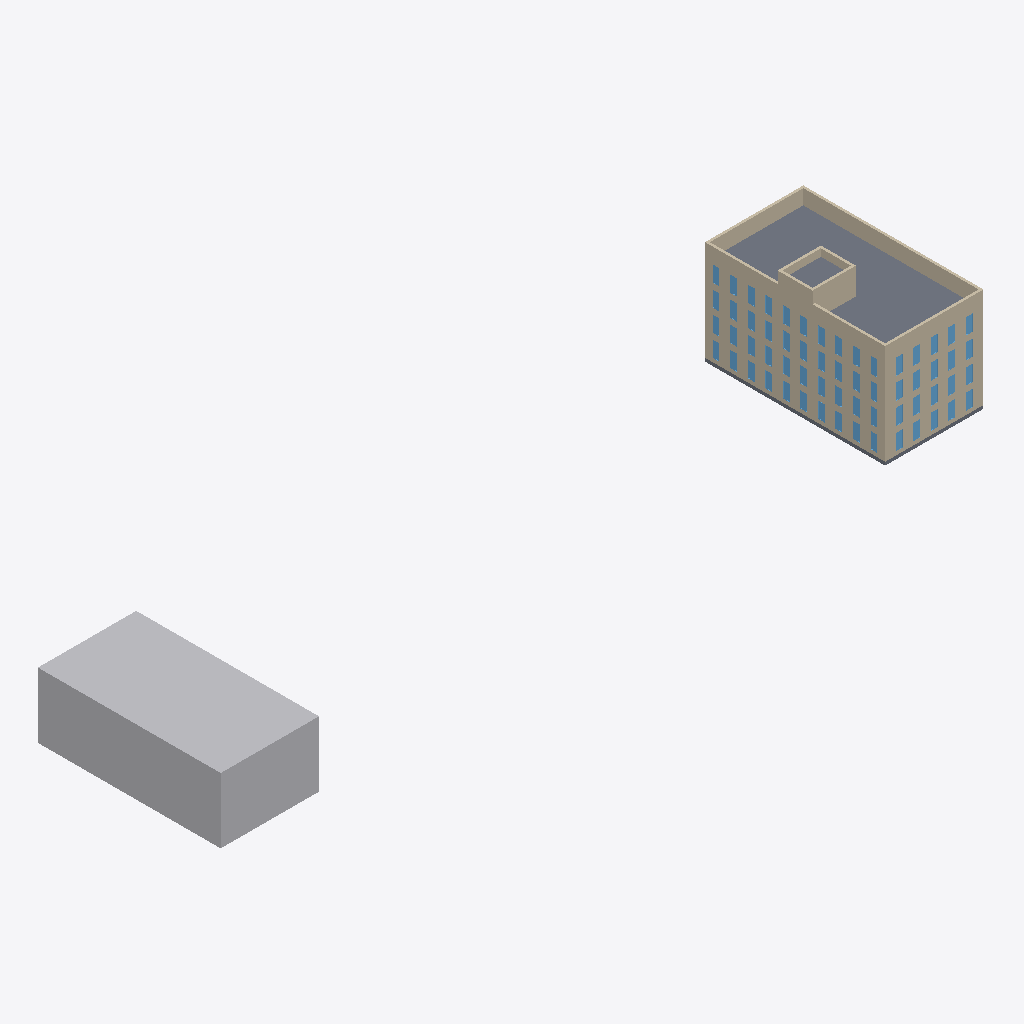
Isometric view of an IFC building model (IFC-SPF (STEP), schema IFC4, length unit metre), seen from the south-west, elements coloured by IFC class: 60 windows (light blue), 25 walls (beige), 3 slabs (grey), 1 other element (light grey).
Extent 114.7 m × 27.4 m × 17.3 m (x, y, z). Storeys (5): Level 0 at 0.00 m; Level 1 at 3.26 m; Level 2 at 6.52 m; Level 3 at 9.78 m; Level 4 at 12.78 m. Elements (272): 126 IfcWall, 120 IfcWindow, 17 IfcColumn, 8 IfcSlab, 1 IfcBuildingElementProxy.

HEADER;
FILE_DESCRIPTION(('ViewDefinition [DesignTransferView_V1.0]'),'2;1');
FILE_NAME('Project  Number','2018-04-04T13:23:47',(''),(''),'The EXPRESS Data Manager Version 5.02.0100.07 : 28 Aug 2013','20170223_1515(x64) - Exporter 18.2.0.0 - Alternate UI 18.2.0.0','');
FILE_SCHEMA(('IFC4'));
ENDSEC;
DATA;
#107=IFCPROJECT('3i4xaigyLDrRf8sAYaa5eF',#42,'Project  Number',$,$,'Project Name','Project  Status',(#98),#93);
#14123=IFCSITE('3i4xaigyLDrRf8sAYaa5eD',#42,'Default',$,'',#14122,$,$,.ELEMENT.,$,$,$,$,$);
#122=IFCBUILDING('3i4xaigyLDrRf8sAYaa5eE',#42,'',$,$,#33,$,'',.ELEMENT.,$,$,$);
#135=IFCBUILDINGSTOREY('3i4xaigyLDrRf8sAXRRvRm',#42,'Level 0',$,$,#133,$,'Level 0',.ELEMENT.,0.0);
#141=IFCBUILDINGSTOREY('3i4xaigyLDrRf8sAXRRvlM',#42,'Level 1',$,$,#140,$,'Level 1',.ELEMENT.,3.25999999999983);
#147=IFCBUILDINGSTOREY('3i4xaigyLDrRf8sAXRRBIS',#42,'Level 2',$,$,#146,$,'Level 2',.ELEMENT.,6.51999999999971);
#153=IFCBUILDINGSTOREY('3i4xaigyLDrRf8sAXRRBSA',#42,'Level 3',$,$,#152,$,'Level 3',.ELEMENT.,9.77999999999971);
#159=IFCBUILDINGSTOREY('3i4xaigyLDrRf8sAXRRB73',#42,'Level 4',$,$,#158,$,'Level 4',.ELEMENT.,12.7799999999997);
#4104=IFCBUILDINGELEMENTPROXY('3jY6ooKIX8RBy4UfQZP1Ur',#42,'Mass 1:Mass 1:202051',$,'Mass 1',#4103,#4097,'202051',$);
#14086=IFCSLAB('37LrALzVXDcgJ5IOMyWgcu',#42,'Floor:Geschossdecke - 300mm:238797',$,'Floor:Geschossdecke - 300mm',#14038,#14072,'238797',.FLOOR.);
#8845=IFCWALL('2CDtVmo_f6ZQ3TiMmJu9Qt',#42,'Basic Wall:tragende Außenwand mit WDVS - 365mm:220444',$,'Basic Wall:tragende Außenwand mit WDVS - 365mm:204446',#8823,#8841,'220444',.NOTDEFINED.);
#6192=IFCWALL('1top3nsCX1XOGK6WV1$sfo',#42,'Basic Wall:tragende Außenwand mit WDVS - 365mm:215070',$,'Basic Wall:tragende Außenwand mit WDVS - 365mm:204446',#6170,#6188,'215070',.NOTDEFINED.);
#6321=IFCWALL('0EdUpdBvn5Xea8PHN215ZN',#42,'Basic Wall:tragende Außenwand mit WDVS - 365mm:217513',$,'Basic Wall:tragende Außenwand mit WDVS - 365mm:204446',#6299,#6317,'217513',.NOTDEFINED.);
#7385=IFCWALL('1mbkFLRXLBZOSubGv6kz_p',#42,'Basic Wall:tragende Außenwand mit WDVS - 365mm:219425',$,'Basic Wall:tragende Außenwand mit WDVS - 365mm:204446',#7363,#7381,'219425',.NOTDEFINED.);
#12147=IFCWALL('37LrALzVXDcgJ5IOMyWgbD',#42,'Basic Wall:tragende Außenwand mit WDVS - 365mm:238648',$,'Basic Wall:tragende Außenwand mit WDVS - 365mm:204446',#12125,#12143,'238648',.NOTDEFINED.);
#8882=IFCWALL('2CDtVmo_f6ZQ3TiMmJu9Qs',#42,'Basic Wall:tragende Außenwand mit WDVS - 365mm:220445',$,'Basic Wall:tragende Außenwand mit WDVS - 365mm:204446',#8860,#8878,'220445',.NOTDEFINED.);
#7348=IFCWALL('1mbkFLRXLBZOSubGv6kz_o',#42,'Basic Wall:tragende Außenwand mit WDVS - 365mm:219424',$,'Basic Wall:tragende Außenwand mit WDVS - 365mm:204446',#7326,#7344,'219424',.NOTDEFINED.);
#4319=IFCWALL('0jiK$wMqH5ke2NAPaleExZ',#42,'Basic Wall:tragende Außenwand mit WDVS - 365mm:206171',$,'Basic Wall:tragende Außenwand mit WDVS - 365mm:204446',#4278,#4315,'206171',.NOTDEFINED.);
#6155=IFCWALL('1top3nsCX1XOGK6WV1$sfn',#42,'Basic Wall:tragende Außenwand mit WDVS - 365mm:215069',$,'Basic Wall:tragende Außenwand mit WDVS - 365mm:204446',#6133,#6151,'215069',.NOTDEFINED.);
#8808=IFCWALL('2CDtVmo_f6ZQ3TiMmJu9Qm',#42,'Basic Wall:tragende Außenwand mit WDVS - 365mm:220443',$,'Basic Wall:tragende Außenwand mit WDVS - 365mm:204446',#8785,#8804,'220443',.NOTDEFINED.);
#12110=IFCWALL('37LrALzVXDcgJ5IOMyWgb2',#42,'Basic Wall:tragende Außenwand mit WDVS - 365mm:238647',$,'Basic Wall:tragende Außenwand mit WDVS - 365mm:204446',#12088,#12106,'238647',.NOTDEFINED.);
#8993=IFCWALL('2CDtVmo_f6ZQ3TiMmJu9MH',#42,'Basic Wall:tragende Außenwand mit WDVS - 365mm:220730',$,'Basic Wall:tragende Außenwand mit WDVS - 365mm:204446',#8971,#8989,'220730',.NOTDEFINED.);
#9067=IFCWALL('2CDtVmo_f6ZQ3TiMmJu9Ho',#42,'Basic Wall:tragende Außenwand mit WDVS - 365mm:221145',$,'Basic Wall:tragende Außenwand mit WDVS - 365mm:204446',#9045,#9063,'221145',.NOTDEFINED.);
#8919=IFCWALL('2CDtVmo_f6ZQ3TiMmJu9Qr',#42,'Basic Wall:tragende Außenwand mit WDVS - 365mm:220446',$,'Basic Wall:tragende Außenwand mit WDVS - 365mm:204446',#8897,#8915,'220446',.NOTDEFINED.);
#6239=IFCSLAB('1top3nsCX1XOGK6WV1$sfQ',#42,'Floor:Bodenplatte - 500mm:215094',$,'Floor:Bodenplatte - 500mm',#6207,#6235,'215094',.FLOOR.);
#9104=IFCWALL('2CDtVmo_f6ZQ3TiMmJuAdw',#42,'Basic Wall:tragende Außenwand mit WDVS - 365mm:221777',$,'Basic Wall:tragende Außenwand mit WDVS - 365mm:204446',#9082,#9100,'221777',.NOTDEFINED.);
#9221=IFCSLAB('1vI68IOrH2c88i8mbeCAeo',#42,'Floor:Flachdach - 400mm:222589',$,'Floor:Flachdach - 400mm',#9191,#9217,'222589',.FLOOR.);
#8956=IFCWALL('2CDtVmo_f6ZQ3TiMmJu9O9',#42,'Basic Wall:tragende Außenwand mit WDVS - 365mm:220578',$,'Basic Wall:tragende Außenwand mit WDVS - 365mm:204446',#8934,#8952,'220578',.NOTDEFINED.);
#9030=IFCWALL('2CDtVmo_f6ZQ3TiMmJu9KM',#42,'Basic Wall:tragende Außenwand mit WDVS - 365mm:220861',$,'Basic Wall:tragende Außenwand mit WDVS - 365mm:204446',#9008,#9026,'220861',.NOTDEFINED.);
#12073=IFCWALL('37LrALzVXDcgJ5IOMyWgb3',#42,'Basic Wall:tragende Außenwand mit WDVS - 365mm:238646',$,'Basic Wall:tragende Außenwand mit WDVS - 365mm:204446',#12051,#12069,'238646',.NOTDEFINED.);
#9526=IFCWINDOW('3hEBsfzdj8s8Z9e56GJPua',#42,'M_Fixed:Fenster 2.3 m2:225184',$,'Fenster 2.3 m2',#18447,#9519,'225184',2.375,1.01,.WINDOW.,.NOTDEFINED.,$);
#10367=IFCWINDOW('3hEBsfzdj8s8Z9e56GJOBO',#42,'M_Fixed:Fenster 2.3 m2:226140',$,'Fenster 2.3 m2',#18148,#10360,'226140',2.375,1.01,.WINDOW.,.NOTDEFINED.,$);
#11060=IFCWINDOW('3hEBsfzdj8s8Z9e56GJOBt',#42,'M_Fixed:Fenster 2.3 m2:226163',$,'Fenster 2.3 m2',#17953,#11053,'226163',2.375,1.01,.WINDOW.,.NOTDEFINED.,$);
#11210=IFCWINDOW('3hEBsfzdj8s8Z9e56GJO8B',#42,'M_Fixed:Fenster 2.3 m2:226191',$,'Fenster 2.3 m2',#19241,#11203,'226191',2.375,1.01,.WINDOW.,.NOTDEFINED.,$);
#11310=IFCWINDOW('3hEBsfzdj8s8Z9e56GJO8N',#42,'M_Fixed:Fenster 2.3 m2:226195',$,'Fenster 2.3 m2',#19349,#11303,'226195',2.375,1.01,.WINDOW.,.NOTDEFINED.,$);
#11385=IFCWINDOW('3hEBsfzdj8s8Z9e56GJO8I',#42,'M_Fixed:Fenster 2.3 m2:226198',$,'Fenster 2.3 m2',#19430,#11378,'226198',2.375,1.01,.WINDOW.,.NOTDEFINED.,$);
#13970=IFCWINDOW('37LrALzVXDcgJ5IOMyWgaD',#42,'M_Fixed:Fenster 2.3 m2:238712',$,'Fenster 2.3 m2',#19979,#13963,'238712',2.375,1.01,.WINDOW.,.NOTDEFINED.,$);
#14020=IFCWINDOW('37LrALzVXDcgJ5IOMyWgaF',#42,'M_Fixed:Fenster 2.3 m2:238714',$,'Fenster 2.3 m2',#20033,#14013,'238714',2.375,1.01,.WINDOW.,.NOTDEFINED.,$);
#9476=IFCWINDOW('3hEBsfzdj8s8Z9e56GJPxX',#42,'M_Fixed:Fenster 2.3 m2:225125',$,'Fenster 2.3 m2',#18393,#9469,'225125',2.375,1.01,.WINDOW.,.NOTDEFINED.,$);
#9501=IFCWINDOW('3hEBsfzdj8s8Z9e56GJPuR',#42,'M_Fixed:Fenster 2.3 m2:225183',$,'Fenster 2.3 m2',#18420,#9494,'225183',2.375,1.01,.WINDOW.,.NOTDEFINED.,$);
#9551=IFCWINDOW('3hEBsfzdj8s8Z9e56GJPvD',#42,'M_Fixed:Fenster 2.3 m2:225225',$,'Fenster 2.3 m2',#18474,#9544,'225225',2.375,1.01,.WINDOW.,.NOTDEFINED.,$);
#9576=IFCWINDOW('3hEBsfzdj8s8Z9e56GJPvE',#42,'M_Fixed:Fenster 2.3 m2:225226',$,'Fenster 2.3 m2',#18501,#9569,'225226',2.375,1.01,.WINDOW.,.NOTDEFINED.,$);
#9626=IFCWINDOW('3hEBsfzdj8s8Z9e56GJPv8',#42,'M_Fixed:Fenster 2.3 m2:225228',$,'Fenster 2.3 m2',#18555,#9619,'225228',2.375,1.01,.WINDOW.,.NOTDEFINED.,$);
#9601=IFCWINDOW('3hEBsfzdj8s8Z9e56GJPvF',#42,'M_Fixed:Fenster 2.3 m2:225227',$,'Fenster 2.3 m2',#18528,#9594,'225227',2.375,1.01,.WINDOW.,.NOTDEFINED.,$);
#9651=IFCWINDOW('3hEBsfzdj8s8Z9e56GJPvl',#42,'M_Fixed:Fenster 2.3 m2:225259',$,'Fenster 2.3 m2',#18582,#9644,'225259',2.375,1.01,.WINDOW.,.NOTDEFINED.,$);
#10192=IFCWINDOW('3hEBsfzdj8s8Z9e56GJO0U',#42,'M_Fixed:Fenster 2.3 m2:225690',$,'Fenster 2.3 m2',#17377,#10185,'225690',2.375,1.01,.WINDOW.,.NOTDEFINED.,$);
#10217=IFCWINDOW('3hEBsfzdj8s8Z9e56GJO0V',#42,'M_Fixed:Fenster 2.3 m2:225691',$,'Fenster 2.3 m2',#17406,#10210,'225691',2.375,1.01,.WINDOW.,.NOTDEFINED.,$);
#10242=IFCWINDOW('3hEBsfzdj8s8Z9e56GJO0O',#42,'M_Fixed:Fenster 2.3 m2:225692',$,'Fenster 2.3 m2',#17435,#10235,'225692',2.375,1.01,.WINDOW.,.NOTDEFINED.,$);
#10267=IFCWINDOW('3hEBsfzdj8s8Z9e56GJO0P',#42,'M_Fixed:Fenster 2.3 m2:225693',$,'Fenster 2.3 m2',#17462,#10260,'225693',2.375,1.01,.WINDOW.,.NOTDEFINED.,$);
#10292=IFCWINDOW('3hEBsfzdj8s8Z9e56GJO0Q',#42,'M_Fixed:Fenster 2.3 m2:225694',$,'Fenster 2.3 m2',#17489,#10285,'225694',2.375,1.01,.WINDOW.,.NOTDEFINED.,$);
#10342=IFCWINDOW('3hEBsfzdj8s8Z9e56GJOBV',#42,'M_Fixed:Fenster 2.3 m2:226139',$,'Fenster 2.3 m2',#18121,#10335,'226139',2.375,1.01,.WINDOW.,.NOTDEFINED.,$);
#10392=IFCWINDOW('3hEBsfzdj8s8Z9e56GJOBP',#42,'M_Fixed:Fenster 2.3 m2:226141',$,'Fenster 2.3 m2',#18175,#10385,'226141',2.375,1.01,.WINDOW.,.NOTDEFINED.,$);
#10442=IFCWINDOW('3hEBsfzdj8s8Z9e56GJOBR',#42,'M_Fixed:Fenster 2.3 m2:226143',$,'Fenster 2.3 m2',#18229,#10435,'226143',2.375,1.01,.WINDOW.,.NOTDEFINED.,$);
#10417=IFCWINDOW('3hEBsfzdj8s8Z9e56GJOBQ',#42,'M_Fixed:Fenster 2.3 m2:226142',$,'Fenster 2.3 m2',#18202,#10410,'226142',2.375,1.01,.WINDOW.,.NOTDEFINED.,$);
#10467=IFCWINDOW('3hEBsfzdj8s8Z9e56GJOBa',#42,'M_Fixed:Fenster 2.3 m2:226144',$,'Fenster 2.3 m2',#18256,#10460,'226144',2.375,1.01,.WINDOW.,.NOTDEFINED.,$);
#10492=IFCWINDOW('3hEBsfzdj8s8Z9e56GJOBb',#42,'M_Fixed:Fenster 2.3 m2:226145',$,'Fenster 2.3 m2',#18283,#10485,'226145',2.375,1.01,.WINDOW.,.NOTDEFINED.,$);
#10517=IFCWINDOW('3hEBsfzdj8s8Z9e56GJOBc',#42,'M_Fixed:Fenster 2.3 m2:226146',$,'Fenster 2.3 m2',#18310,#10510,'226146',2.375,1.01,.WINDOW.,.NOTDEFINED.,$);
#11085=IFCWINDOW('3hEBsfzdj8s8Z9e56GJOBm',#42,'M_Fixed:Fenster 2.3 m2:226164',$,'Fenster 2.3 m2',#17982,#11078,'226164',2.375,1.01,.WINDOW.,.NOTDEFINED.,$);
#11110=IFCWINDOW('3hEBsfzdj8s8Z9e56GJOBn',#42,'M_Fixed:Fenster 2.3 m2:226165',$,'Fenster 2.3 m2',#18011,#11103,'226165',2.375,1.01,.WINDOW.,.NOTDEFINED.,$);
#11135=IFCWINDOW('3hEBsfzdj8s8Z9e56GJOBo',#42,'M_Fixed:Fenster 2.3 m2:226166',$,'Fenster 2.3 m2',#18038,#11128,'226166',2.375,1.01,.WINDOW.,.NOTDEFINED.,$);
#11160=IFCWINDOW('3hEBsfzdj8s8Z9e56GJOBp',#42,'M_Fixed:Fenster 2.3 m2:226167',$,'Fenster 2.3 m2',#18065,#11153,'226167',2.375,1.01,.WINDOW.,.NOTDEFINED.,$);
#11260=IFCWINDOW('3hEBsfzdj8s8Z9e56GJO8L',#42,'M_Fixed:Fenster 2.3 m2:226193',$,'Fenster 2.3 m2',#19295,#11253,'226193',2.375,1.01,.WINDOW.,.NOTDEFINED.,$);
#11235=IFCWINDOW('3hEBsfzdj8s8Z9e56GJO8K',#42,'M_Fixed:Fenster 2.3 m2:226192',$,'Fenster 2.3 m2',#19268,#11228,'226192',2.375,1.01,.WINDOW.,.NOTDEFINED.,$);
#11285=IFCWINDOW('3hEBsfzdj8s8Z9e56GJO8M',#42,'M_Fixed:Fenster 2.3 m2:226194',$,'Fenster 2.3 m2',#19322,#11278,'226194',2.375,1.01,.WINDOW.,.NOTDEFINED.,$);
#11335=IFCWINDOW('3hEBsfzdj8s8Z9e56GJO8G',#42,'M_Fixed:Fenster 2.3 m2:226196',$,'Fenster 2.3 m2',#19376,#11328,'226196',2.375,1.01,.WINDOW.,.NOTDEFINED.,$);
#11360=IFCWINDOW('3hEBsfzdj8s8Z9e56GJO8H',#42,'M_Fixed:Fenster 2.3 m2:226197',$,'Fenster 2.3 m2',#19403,#11353,'226197',2.375,1.01,.WINDOW.,.NOTDEFINED.,$);
#11810=IFCWINDOW('3hEBsfzdj8s8Z9e56GJO8Z',#42,'M_Fixed:Fenster 2.3 m2:226215',$,'Fenster 2.3 m2',#19073,#11803,'226215',2.375,1.01,.WINDOW.,.NOTDEFINED.,$);
#11885=IFCWINDOW('3hEBsfzdj8s8Z9e56GJO8k',#42,'M_Fixed:Fenster 2.3 m2:226218',$,'Fenster 2.3 m2',#19158,#11878,'226218',2.375,1.01,.WINDOW.,.NOTDEFINED.,$);
#11860=IFCWINDOW('3hEBsfzdj8s8Z9e56GJO8j',#42,'M_Fixed:Fenster 2.3 m2:226217',$,'Fenster 2.3 m2',#19131,#11853,'226217',2.375,1.01,.WINDOW.,.NOTDEFINED.,$);
#11910=IFCWINDOW('3hEBsfzdj8s8Z9e56GJO8l',#42,'M_Fixed:Fenster 2.3 m2:226219',$,'Fenster 2.3 m2',#19185,#11903,'226219',2.375,1.01,.WINDOW.,.NOTDEFINED.,$);
#13320=IFCWINDOW('37LrALzVXDcgJ5IOMyWgah',#42,'M_Fixed:Fenster 2.3 m2:238686',$,'Fenster 2.3 m2',#20089,#13313,'238686',2.375,1.01,.WINDOW.,.NOTDEFINED.,$);
#13370=IFCWINDOW('37LrALzVXDcgJ5IOMyWgaL',#42,'M_Fixed:Fenster 2.3 m2:238688',$,'Fenster 2.3 m2',#20143,#13363,'238688',2.375,1.01,.WINDOW.,.NOTDEFINED.,$);
#13345=IFCWINDOW('37LrALzVXDcgJ5IOMyWgag',#42,'M_Fixed:Fenster 2.3 m2:238687',$,'Fenster 2.3 m2',#20116,#13338,'238687',2.375,1.01,.WINDOW.,.NOTDEFINED.,$);
#13420=IFCWINDOW('37LrALzVXDcgJ5IOMyWgaN',#42,'M_Fixed:Fenster 2.3 m2:238690',$,'Fenster 2.3 m2',#20197,#13413,'238690',2.375,1.01,.WINDOW.,.NOTDEFINED.,$);
#13445=IFCWINDOW('37LrALzVXDcgJ5IOMyWgaM',#42,'M_Fixed:Fenster 2.3 m2:238691',$,'Fenster 2.3 m2',#20224,#13438,'238691',2.375,1.01,.WINDOW.,.NOTDEFINED.,$);
#13470=IFCWINDOW('37LrALzVXDcgJ5IOMyWgaH',#42,'M_Fixed:Fenster 2.3 m2:238692',$,'Fenster 2.3 m2',#20251,#13463,'238692',2.375,1.01,.WINDOW.,.NOTDEFINED.,$);
#13495=IFCWINDOW('37LrALzVXDcgJ5IOMyWgaG',#42,'M_Fixed:Fenster 2.3 m2:238693',$,'Fenster 2.3 m2',#20278,#13488,'238693',2.375,1.01,.WINDOW.,.NOTDEFINED.,$);
#13920=IFCWINDOW('37LrALzVXDcgJ5IOMyWga3',#42,'M_Fixed:Fenster 2.3 m2:238710',$,'Fenster 2.3 m2',#19921,#13913,'238710',2.375,1.01,.WINDOW.,.NOTDEFINED.,$);
#13945=IFCWINDOW('37LrALzVXDcgJ5IOMyWga2',#42,'M_Fixed:Fenster 2.3 m2:238711',$,'Fenster 2.3 m2',#19950,#13938,'238711',2.375,1.01,.WINDOW.,.NOTDEFINED.,$);
#13995=IFCWINDOW('37LrALzVXDcgJ5IOMyWgaC',#42,'M_Fixed:Fenster 2.3 m2:238713',$,'Fenster 2.3 m2',#20006,#13988,'238713',2.375,1.01,.WINDOW.,.NOTDEFINED.,$);
#11835=IFCWINDOW('3hEBsfzdj8s8Z9e56GJO8i',#42,'M_Fixed:Fenster 2.3 m2:226216',$,'Fenster 2.3 m2',#19102,#11828,'226216',2.375,1.01,.WINDOW.,.NOTDEFINED.,$);
#13395=IFCWINDOW('37LrALzVXDcgJ5IOMyWgaK',#42,'M_Fixed:Fenster 2.3 m2:238689',$,'Fenster 2.3 m2',#20170,#13388,'238689',2.375,1.01,.WINDOW.,.NOTDEFINED.,$);
#9448=IFCWINDOW('3hEBsfzdj8s8Z9e56GJP_1',#42,'M_Fixed:Fenster 2.3 m2:224773',$,'Fenster 2.3 m2',#18366,#9441,'224773',2.375,1.01,.WINDOW.,.NOTDEFINED.,$);
#9676=IFCWINDOW('3hEBsfzdj8s8Z9e56GJPve',#42,'M_Fixed:Fenster 2.3 m2:225260',$,'Fenster 2.3 m2',#18609,#9669,'225260',2.375,1.01,.WINDOW.,.NOTDEFINED.,$);
#10317=IFCWINDOW('3hEBsfzdj8s8Z9e56GJOBU',#42,'M_Fixed:Fenster 2.3 m2:226138',$,'Fenster 2.3 m2',#18094,#10310,'226138',2.375,1.01,.WINDOW.,.NOTDEFINED.,$);
#11185=IFCWINDOW('3hEBsfzdj8s8Z9e56GJO8A',#42,'M_Fixed:Fenster 2.3 m2:226190',$,'Fenster 2.3 m2',#19214,#11178,'226190',2.375,1.01,.WINDOW.,.NOTDEFINED.,$);
#10542=IFCWINDOW('3hEBsfzdj8s8Z9e56GJOBd',#42,'M_Fixed:Fenster 2.3 m2:226147',$,'Fenster 2.3 m2',#18337,#10535,'226147',2.375,1.01,.WINDOW.,.NOTDEFINED.,$);
#11410=IFCWINDOW('3hEBsfzdj8s8Z9e56GJO8J',#42,'M_Fixed:Fenster 2.3 m2:226199',$,'Fenster 2.3 m2',#19457,#11403,'226199',2.375,1.01,.WINDOW.,.NOTDEFINED.,$);
#13295=IFCWINDOW('37LrALzVXDcgJ5IOMyWgae',#42,'M_Fixed:Fenster 2.3 m2:238685',$,'Fenster 2.3 m2',#20062,#13288,'238685',2.375,1.01,.WINDOW.,.NOTDEFINED.,$);
#13520=IFCWINDOW('37LrALzVXDcgJ5IOMyWgaJ',#42,'M_Fixed:Fenster 2.3 m2:238694',$,'Fenster 2.3 m2',#20305,#13513,'238694',2.375,1.01,.WINDOW.,.NOTDEFINED.,$);
#12036=IFCWALL('37LrALzVXDcgJ5IOMyWgb0',#42,'Basic Wall:tragende Außenwand mit WDVS - 365mm:238645',$,'Basic Wall:tragende Außenwand mit WDVS - 365mm:204446',#12014,#12032,'238645',.NOTDEFINED.);
#4261=IFCWALL('0jiK$wMqH5ke2NAPaleEw_',#42,'Basic Wall:tragende Außenwand mit WDVS - 365mm:206086',$,'Basic Wall:tragende Außenwand mit WDVS - 365mm:204446',#4239,#4257,'206086',.NOTDEFINED.);
#6081=IFCWALL('1top3nsCX1XOGK6WV1$sft',#42,'Basic Wall:tragende Außenwand mit WDVS - 365mm:215067',$,'Basic Wall:tragende Außenwand mit WDVS - 365mm:204446',#6059,#6077,'215067',.NOTDEFINED.);
#4181=IFCWALL('0jiK$wMqH5ke2NAPaleE$L',#42,'Basic Wall:tragende Außenwand mit WDVS - 365mm:205933',$,'Basic Wall:tragende Außenwand mit WDVS - 365mm:204446',#4131,#4177,'205933',.NOTDEFINED.);
#6118=IFCWALL('1top3nsCX1XOGK6WV1$sfm',#42,'Basic Wall:tragende Außenwand mit WDVS - 365mm:215068',$,'Basic Wall:tragende Außenwand mit WDVS - 365mm:204446',#6096,#6114,'215068',.NOTDEFINED.);
#7274=IFCWALL('1mbkFLRXLBZOSubGv6kz_C',#42,'Basic Wall:tragende Außenwand mit WDVS - 365mm:219422',$,'Basic Wall:tragende Außenwand mit WDVS - 365mm:204446',#7252,#7270,'219422',.NOTDEFINED.);
#7311=IFCWALL('1mbkFLRXLBZOSubGv6kz_D',#42,'Basic Wall:tragende Außenwand mit WDVS - 365mm:219423',$,'Basic Wall:tragende Außenwand mit WDVS - 365mm:204446',#7289,#7307,'219423',.NOTDEFINED.);
ENDSEC;